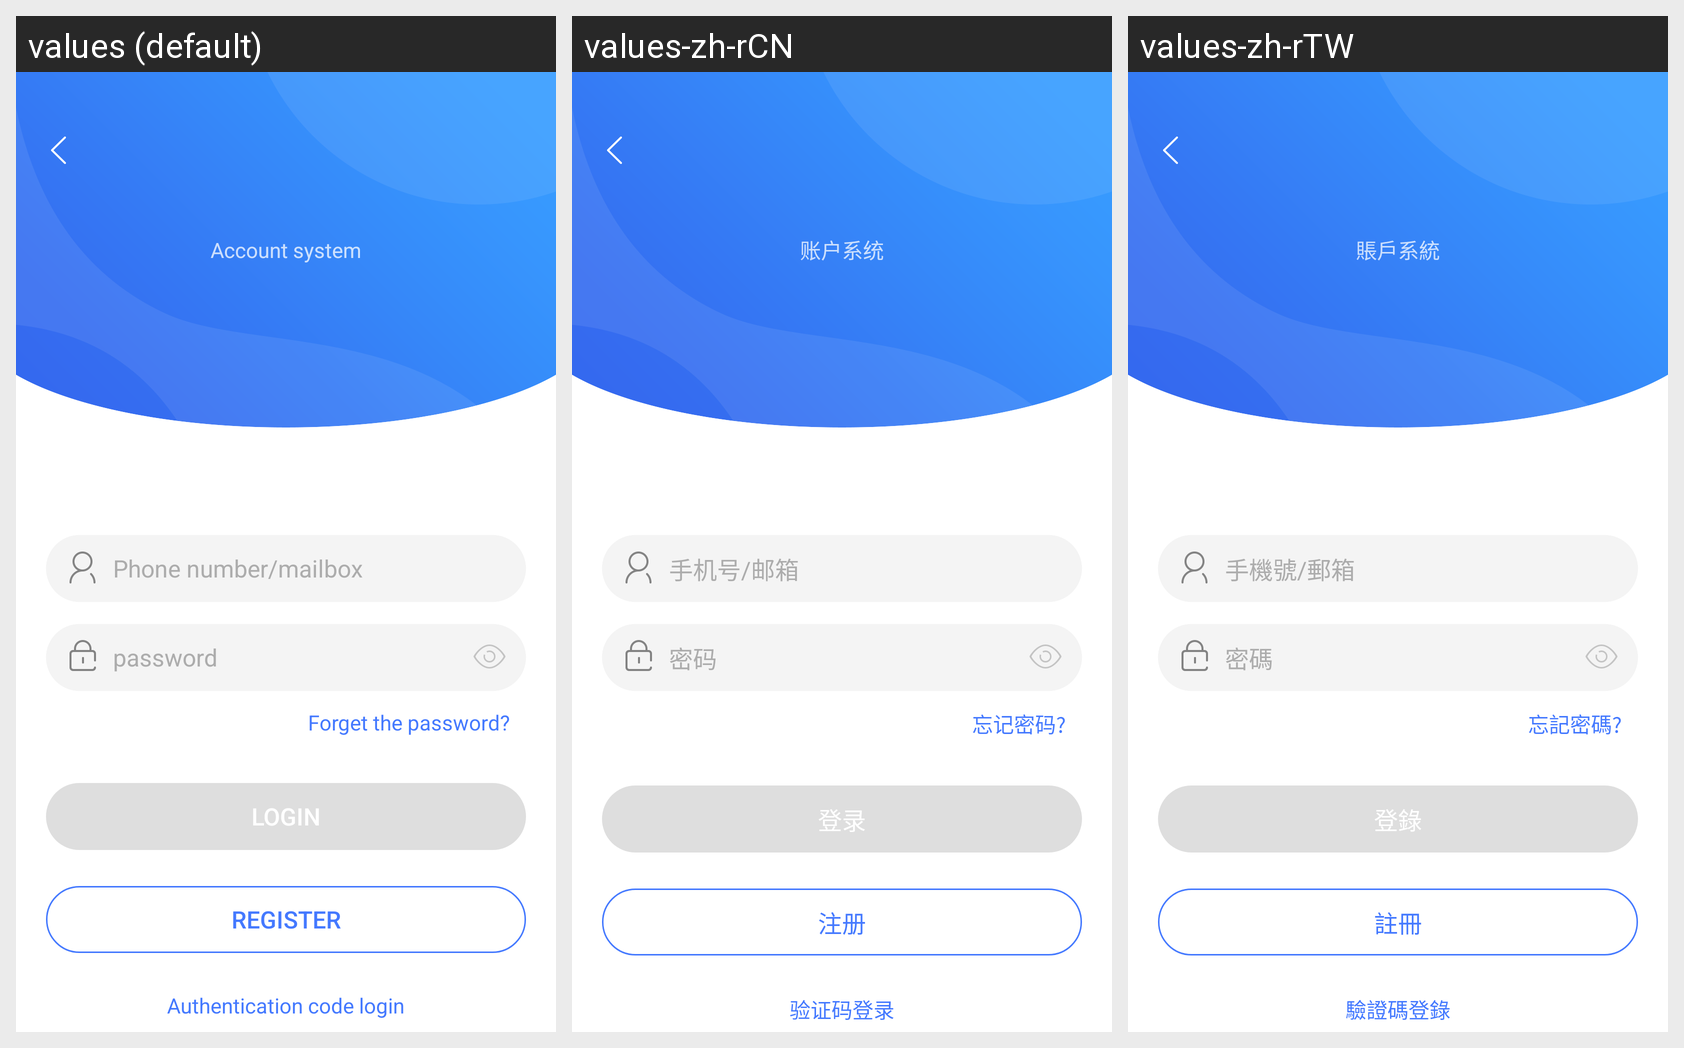

The Android screen above is rendered under several locales of the same app. Produce the string resources it draws, with the default and per-locale values.
Android screen res/layout/fragment_login.xml rendered under 3 locales, left to right: values (default), values-zh-rCN, values-zh-rTW. Device: Nexus 5 (rendered at 1080×1920; each locale shown at half size, 540×960, under a caption strip naming it); theme AppTheme.NoActionBar.
Strings drawn on this screen, with the default value and each locale's value (text and hints the layout hard-codes, and strings that could not be matched under every locale, appear in the picture but are not listed):

text_login_title
  values: Account system
  values-zh-rCN: 账户系统
  values-zh-rTW: 賬戶系統

text_login_name_hint
  values: Phone number/mailbox
  values-zh-rCN: 手机号/邮箱
  values-zh-rTW: 手機號/郵箱

text_login_password_hint
  values: password
  values-zh-rCN: 密码
  values-zh-rTW: 密碼

action_forget_pwd
  values: Forget the password?
  values-zh-rCN: 忘记密码?
  values-zh-rTW: 忘記密碼?

action_login
  values: Login
  values-zh-rCN: 登录
  values-zh-rTW: 登錄

action_register
  values: Register
  values-zh-rCN: 注册
  values-zh-rTW: 註冊

login_type_vercode
  values: Authentication code login
  values-zh-rCN: 验证码登录
  values-zh-rTW: 驗證碼登錄
